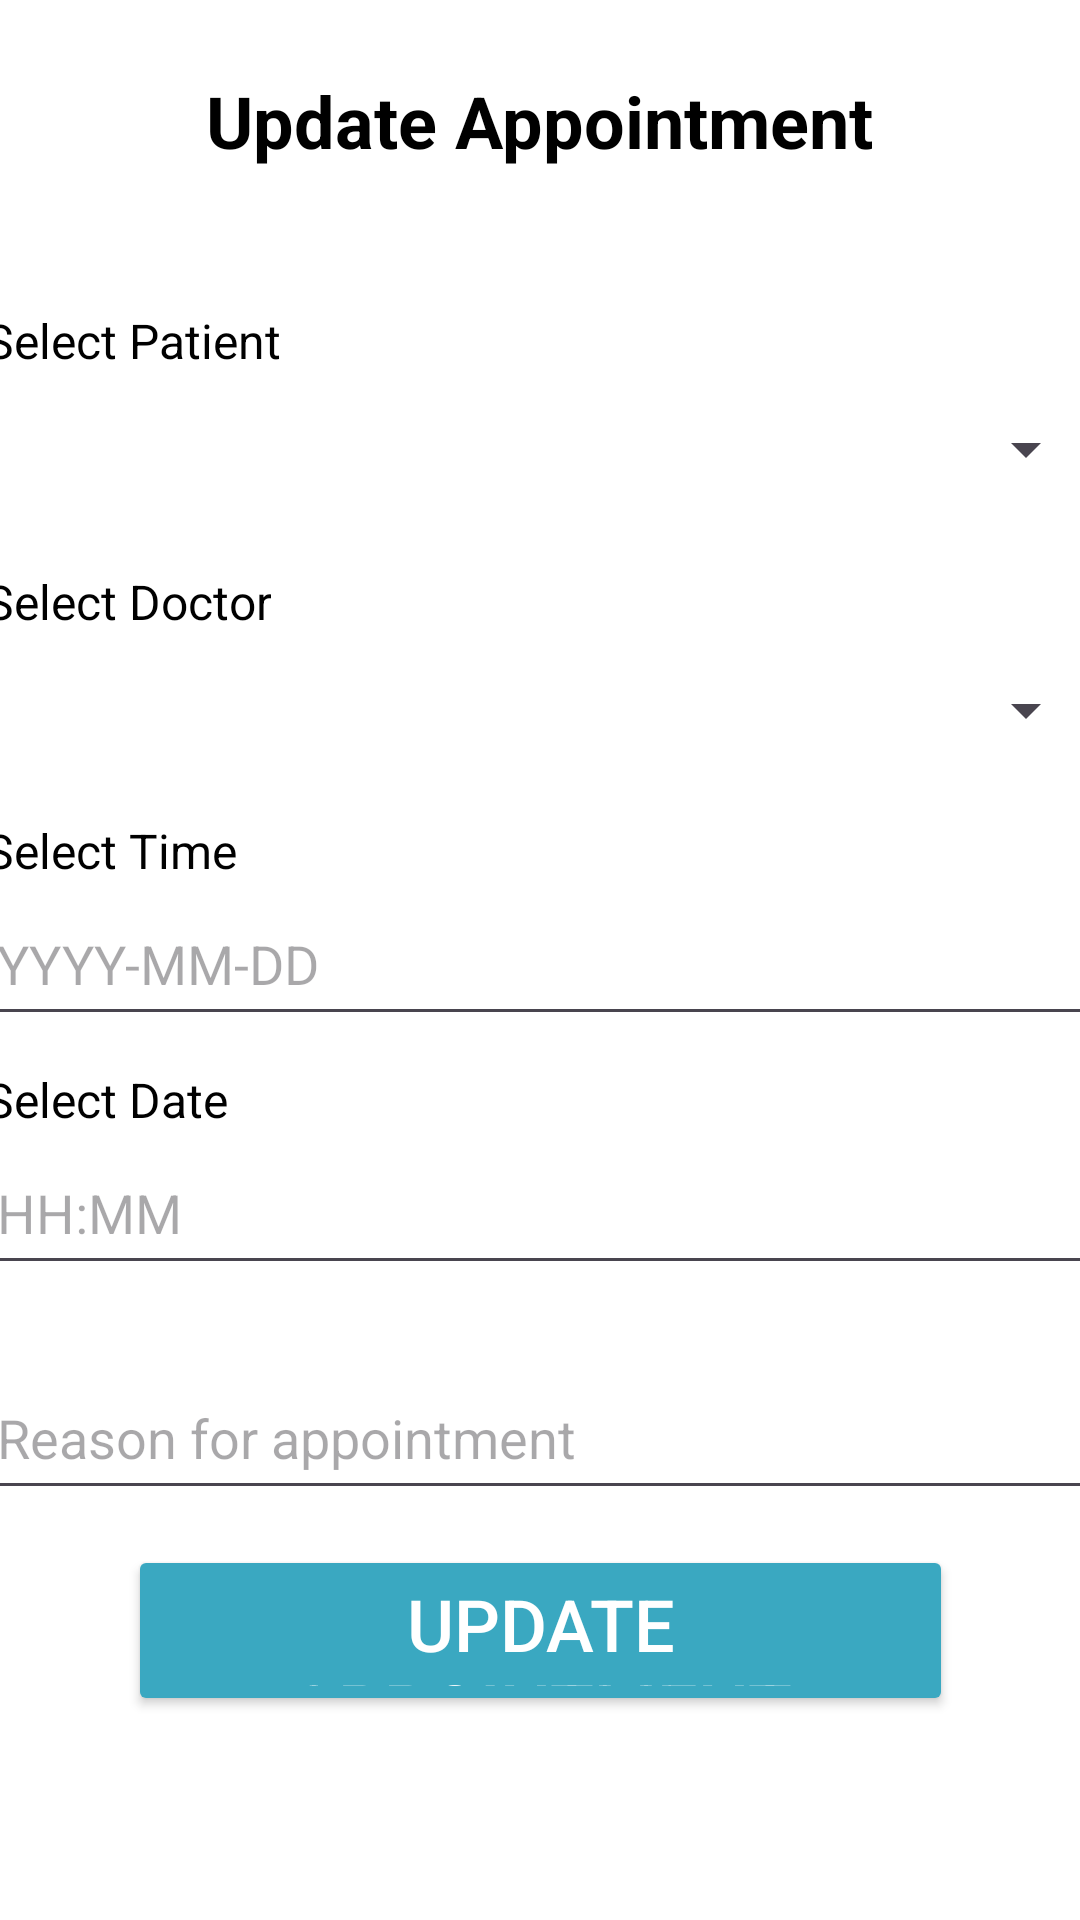

The Android layout XML behind this screen, and the referenced resources:
<!-- AndroidManifest.xml: application theme Theme.SecDevLab3 -->
<!-- res/layout/activity_update_appointment.xml -->
<?xml version="1.0" encoding="utf-8"?>
<androidx.constraintlayout.widget.ConstraintLayout xmlns:android="http://schemas.android.com/apk/res/android"
    xmlns:app="http://schemas.android.com/apk/res-auto"
    xmlns:tools="http://schemas.android.com/tools"
    android:layout_width="match_parent"
    android:background="@color/white"
    android:layout_height="match_parent"
    tools:context=".AddPatientActivity">


    

    <Button
        android:id="@+id/buttonUpdateAppointment"
        android:layout_width="275dp"
        android:layout_height="57dp"
        android:layout_marginBottom="68dp"
        android:text="Update Appointment"
        android:textColor="@color/white"
        android:textSize="24sp"
        app:backgroundTint="#3aa8c1"
        app:layout_constraintBottom_toBottomOf="parent"
        app:layout_constraintEnd_toEndOf="parent"
        app:layout_constraintStart_toStartOf="parent"
        tools:ignore="HardcodedText" />

    <TextView
        android:id="@+id/patientLabel"
        android:layout_width="wrap_content"
        android:layout_height="wrap_content"
        android:text="Select Patient"
        android:textColor="@color/black"
        android:textSize="16sp"
        app:layout_constraintBottom_toTopOf="@+id/patientSpinner"
        app:layout_constraintStart_toStartOf="@+id/patientSpinner" />

    <Spinner
        android:id="@+id/patientSpinner"
        android:layout_width="371dp"
        android:layout_height="51dp"
        android:layout_marginTop="68dp"
        android:textColor="@color/black"
        app:layout_constraintEnd_toEndOf="parent"
        app:layout_constraintStart_toStartOf="parent"
        app:layout_constraintTop_toBottomOf="@+id/appointmentText" />

    <TextView
        android:id="@+id/doctorLabel"
        android:layout_width="wrap_content"
        android:layout_height="wrap_content"
        android:text="Select Doctor"
        android:textColor="@color/black"
        android:textSize="16sp"
        app:layout_constraintBottom_toTopOf="@+id/doctorSpinner"
        app:layout_constraintStart_toStartOf="@+id/doctorSpinner" />

    <Spinner
        android:id="@+id/doctorSpinner"
        android:layout_width="371dp"
        android:layout_height="51dp"
        android:layout_marginTop="36dp"
        android:textColor="@color/black"
        app:layout_constraintEnd_toEndOf="parent"
        app:layout_constraintStart_toStartOf="parent"
        app:layout_constraintTop_toBottomOf="@+id/patientSpinner" />

    

    <EditText
        android:id="@+id/editTextReason"
        android:layout_width="371dp"
        android:layout_height="51dp"
        android:layout_marginTop="24dp"
        android:hint="Reason for appointment"
        android:inputType="textPersonName"
        android:textColor="@color/black"
        app:layout_constraintEnd_toEndOf="parent"
        app:layout_constraintStart_toStartOf="parent"
        app:layout_constraintTop_toBottomOf="@+id/editTextTime"
        tools:ignore="HardcodedText" />

    <TextView
        android:id="@+id/dateLabel"
        android:layout_width="wrap_content"
        android:layout_height="wrap_content"
        android:text="Select Date"
        android:textColor="@color/black"
        android:textSize="16sp"
        app:layout_constraintBottom_toTopOf="@+id/editTextTime"
        app:layout_constraintStart_toStartOf="@+id/editTextReason" />

    <EditText
        android:id="@+id/editTextDate"
        android:layout_width="371dp"
        android:layout_height="51dp"
        android:layout_marginTop="32dp"
        android:hint="YYYY-MM-DD"
        android:inputType="date"
        android:textColor="@color/black"
        app:layout_constraintEnd_toEndOf="parent"
        app:layout_constraintStart_toStartOf="parent"
        app:layout_constraintTop_toBottomOf="@+id/doctorSpinner"
        app:layout_constraintWidth_percent="0.8" />

    <TextView
        android:id="@+id/timeLabel"
        android:layout_width="wrap_content"
        android:layout_height="wrap_content"
        android:text="Select Time"
        android:textColor="@color/black"
        android:textSize="16sp"
        app:layout_constraintBottom_toTopOf="@+id/editTextDate"
        app:layout_constraintStart_toStartOf="@+id/editTextDate" />

    <EditText
        android:id="@+id/editTextTime"
        android:layout_width="371dp"
        android:layout_height="51dp"
        android:layout_marginTop="32dp"
        android:hint="HH:MM"
        android:inputType="time"
        android:textColor="@color/black"
        app:layout_constraintEnd_toEndOf="parent"
        app:layout_constraintStart_toStartOf="parent"
        app:layout_constraintTop_toBottomOf="@+id/editTextDate"
        app:layout_constraintWidth_percent="0.8" />

    <TextView
        android:id="@+id/appointmentText"
        android:layout_width="wrap_content"
        android:layout_height="wrap_content"
        android:layout_marginTop="24dp"
        android:text="Update Appointment"
        android:textColor="#000000"
        android:textSize="24sp"
        android:textStyle="bold"
        app:layout_constraintEnd_toEndOf="parent"
        app:layout_constraintHorizontal_bias="0.498"
        app:layout_constraintStart_toStartOf="parent"
        app:layout_constraintTop_toTopOf="parent"
        tools:ignore="HardcodedText" />

</androidx.constraintlayout.widget.ConstraintLayout>
<!-- resources referenced by this layout -->
<resources>
  <style name="Theme.SecDevLab3" parent="Base.Theme.SecDevLab3" />
  <style name="Base.Theme.SecDevLab3" parent="Theme.Material3.DayNight.NoActionBar">
          
          
      </style>
  <!-- not gathered from this repository: default colours our renderer supplied (Android Studio template values) -->
  <color name="black">#FF000000</color>
  <color name="white">#FFFFFFFF</color>
</resources>
